Run: headless pygame with SDL's dummy video driver; simulated clock (each Clock.tick advances the game by its frame time, no real sleeping); random seed 0; keys injected as events and as key.get_pressed() state; mouse plan: one left click at the window centre at the start of phase 2, then a move to the lower-right quarter at the start of phase 3.
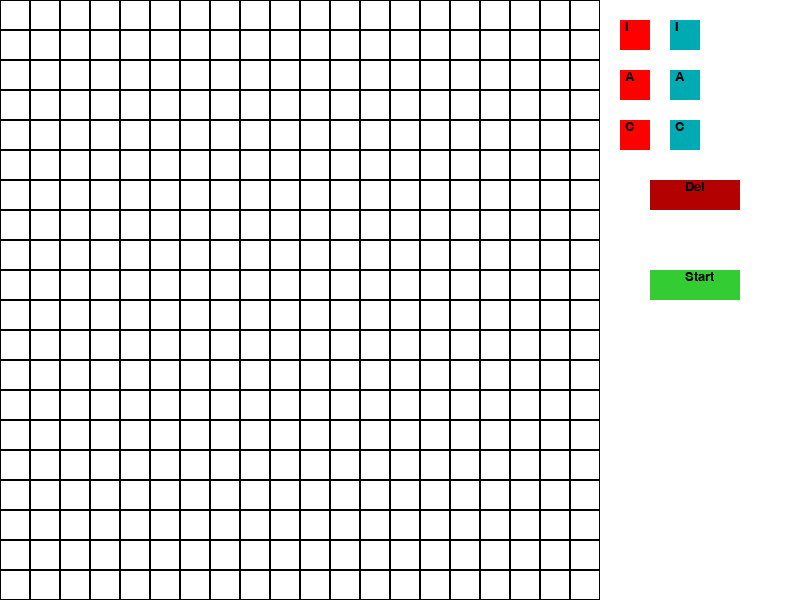
Frame 1 of 4 · flips 1–60 · no input
Frame 2 of 4 · flips 61–180 · clicked the window centre · tapped SPACE, RETURN · held RIGHT (→), D · screen unchanged from frame 1, image omitted
Frame 3 of 4 · flips 181–300 · moved the mouse to the lower-right quarter · held DOWN (↓), S · screen unchanged from frame 2, image omitted
Frame 4 of 4 · flips 301–420 · held LEFT (←), A, UP (↑), W · screen unchanged from frame 3, image omitted

The pygame program that drew these frames:

import pygame
import math

pygame.init()


class Button:
    def __init__(self, pos_x, pos_y, width, height, color, text):
        self.pos_x = pos_x
        self.pos_y = pos_y
        self.width = width
        self.height = height
        self.color = color
        self.rect = pygame.Rect(pos_x, pos_y, width, height)
        self.text = text
        self.font = pygame.font.SysFont('Arial', 20)

    def getRect(self):
        return self.rect

    def addText(self):
        displayWindow.blit(self.font.render(self.text, True, (0, 0, 0)),
                           (self.pos_x + self.width / 2 - 10, self.pos_y))
        pygame.display.update()


class Unit(Button):
    def __init__(self, pos_x, pos_y, width, height, color, text):
        super().__init__(pos_x, pos_y, width, height, color, text)


class GUIButton(Button):
    def __init__(self, pos_x, pos_y, width, height, color, text):
        super().__init__(pos_x, pos_y, width, height, color, text)

    def chooseButton(self):
        if self.color == red:
            self.color = lightRed
        elif self.color == blue:
            self.color = lightBlue
        elif self.color == darkRed:
            self.color = red

    def uncheckButton(self):
        if self.color == lightRed:
            self.color = red
        elif self.color == lightBlue:
            self.color = blue
        elif self.color == red:
            self.color = darkRed


displayWidth = 800
displayHeight = 600
fieldSize = 20  # liczba kratek


blue = pygame.Color("#00AAB2")
lightBlue = pygame.Color("#4da6ff")
lightRed = pygame.Color("#ff6666")
red = pygame.Color("red")
darkRed = pygame.Color("#b30000")
green = pygame.Color("#33cc33")

menuX = min(displayWidth, displayHeight)

displayWindow = pygame.display.set_mode((displayWidth, displayHeight))
pygame.display.set_caption("Battleground Simulator")
clock = pygame.time.Clock()
displayWindow.fill(pygame.Color("white"))

infantryRed = GUIButton(menuX + 20, 20, menuX / fieldSize, menuX / fieldSize, red, "I")
infantryBlue = GUIButton(menuX + 40 + menuX / fieldSize,
                         20,
                         menuX / fieldSize,
                         menuX / fieldSize,
                         blue, "I")
archerRed = GUIButton(menuX + 20,
                      20 + 20 + menuX / fieldSize,
                      menuX / fieldSize,
                      menuX / fieldSize,
                      red, "A")
archerBlue = GUIButton(menuX + 40 + menuX / fieldSize,
                       20 + 20 + menuX / fieldSize,
                       menuX / fieldSize,
                       menuX / fieldSize,
                       blue, "A")
cavalryRed = GUIButton(menuX + 20,
                       20 + 40 + 2 * menuX / fieldSize,
                       menuX / fieldSize,
                       menuX / fieldSize,
                       red, "C")
cavalryBlue = GUIButton(menuX + 40 + menuX / fieldSize,
                        20 + 40 + 2 * menuX / fieldSize,
                        menuX / fieldSize,
                        menuX / fieldSize,
                        blue, "C")
deleteButton = GUIButton(menuX + 20 + menuX / fieldSize,
                         20 + 40 + 4 * menuX / fieldSize,
                         3 * menuX / fieldSize,
                         menuX / fieldSize,
                         darkRed, "Del")
startButton = GUIButton(menuX + 20 + menuX / fieldSize,
                        20 + 40 + 7 * menuX / fieldSize,
                        3 * menuX / fieldSize,
                        menuX / fieldSize,
                        green, "Start")

menuButtons = [infantryRed, infantryBlue, archerRed, archerBlue, cavalryRed, cavalryBlue]
extraButtons = [deleteButton, startButton]
Units = {}
chosenButton = deleteButton
mode = "None"  # "Add" - dodawanie, "Del" - usuwanie
currentColor = red
currentType = "None"


def drawGrid(number):
    blockSize = min(displayHeight, displayWidth) / number
    for x in range(number):
        for y in range(number):
            rect = pygame.Rect(x * blockSize, y * blockSize,
                               blockSize, blockSize)
            pygame.draw.rect(displayWindow, pygame.Color("black"), rect, 1)


def addUnit(keyX, keyY, width):
    x = keyX * width
    y = keyY * width
    Units[keyX, keyY] = Unit(x, y, width, width, currentColor, currentType)
    print("added at", keyX, keyY)


def removeUnit(keyX, keyY):
    Units.pop((keyX, keyY), None)
    print("del at", keyX, keyY, len(Units))
    displayWindow.fill(pygame.Color("white"))


def convert_to_hex(rgba_color):
    red = rgba_color[0]
    green = rgba_color[1]
    blue = rgba_color[2]
    return '0x{r:02x}{g:02x}{b:02x}'.format(r=red, g=green, b=blue)


def getString():
    for (x, y), unit in Units.items():
        line = ""
        line += str(x)
        line += ","
        line += str(y)
        line += ","
        line += unit.text
        line += ",#"
        tmp = convert_to_hex(unit.color)
        line += tmp[2:]
        line += "\n"
    return line

finished = False

while not finished:

        for event in pygame.event.get():
            if event.type == pygame.QUIT:
                pygame.quit()
            if event.type == pygame.MOUSEBUTTONDOWN:
                mouseX, mouseY = event.pos
                print(mouseX, mouseY)
                if mouseX > menuX:
                    for button in menuButtons:
                        if button.pos_x <= mouseX <= button.pos_x + button.width:
                            if button.pos_y <= mouseY <= button.pos_y + button.height:
                                mode = "Add"
                                currentColor = button.color
                                currentType = button.text
                                chosenButton.uncheckButton()
                                chosenButton = button
                                button.chooseButton()
                                break
                    for button in extraButtons:
                        if button.pos_x <= mouseX <= button.pos_x + button.width:
                            if button.pos_y <= mouseY <= button.pos_y + button.height:
                                if button.text == "Del":
                                    mode = "Del"
                                    chosenButton.uncheckButton()
                                    chosenButton = button
                                    button.chooseButton()
                                    break
                                else:
                                    finished = True  # start main program
                else:
                    if mode == "Add":
                        addUnit(math.floor(mouseX / (menuX / fieldSize)),
                                math.floor(mouseY / (menuX / fieldSize)),
                                menuX / fieldSize)
                    elif mode == "Del":
                        removeUnit(math.floor(mouseX / (menuX / fieldSize)),
                                   math.floor(mouseY / (menuX / fieldSize)))

        for button in menuButtons:
            pygame.draw.rect(displayWindow, button.color, button.getRect(), 0)
            button.addText()

        for button in extraButtons:
            pygame.draw.rect(displayWindow, button.color, button.getRect(), 0)
            button.addText()

        for unit in Units.values():
            pygame.draw.rect(displayWindow, unit.color, unit.getRect(), 0)
            unit.addText()

        drawGrid(fieldSize)
        pygame.display.update()
        clock.tick(30)
print(getString())
print("quitting...")
pygame.quit()
